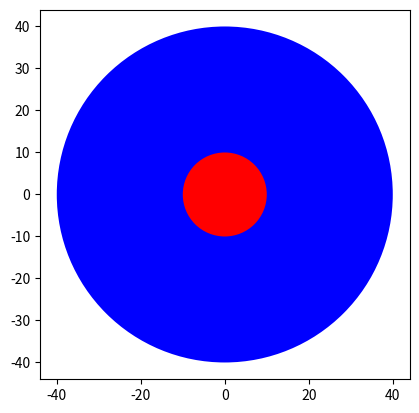

Source code (Python):
import matplotlib.pyplot as plt

class Circle(object):
    
    # Constructor
    def __init__(self, radius=3, color='blue'):
        self.radius = radius
        self.color = color 
    
    # Method
    def add_radius(self, r):
        self.radius = self.radius + r
        return(self.radius)
    
    # Method
    def drawCircle(self):
        plt.gca().add_patch(plt.Circle((0, 0), radius=self.radius, fc=self.color))
        plt.axis('scaled')
        plt.show() 
        
RedCircle = Circle(10, 'red')
# print(dir(RedCircle))
BlueCircle = Circle(radius=40)
BlueCircle.drawCircle()
RedCircle.drawCircle()
